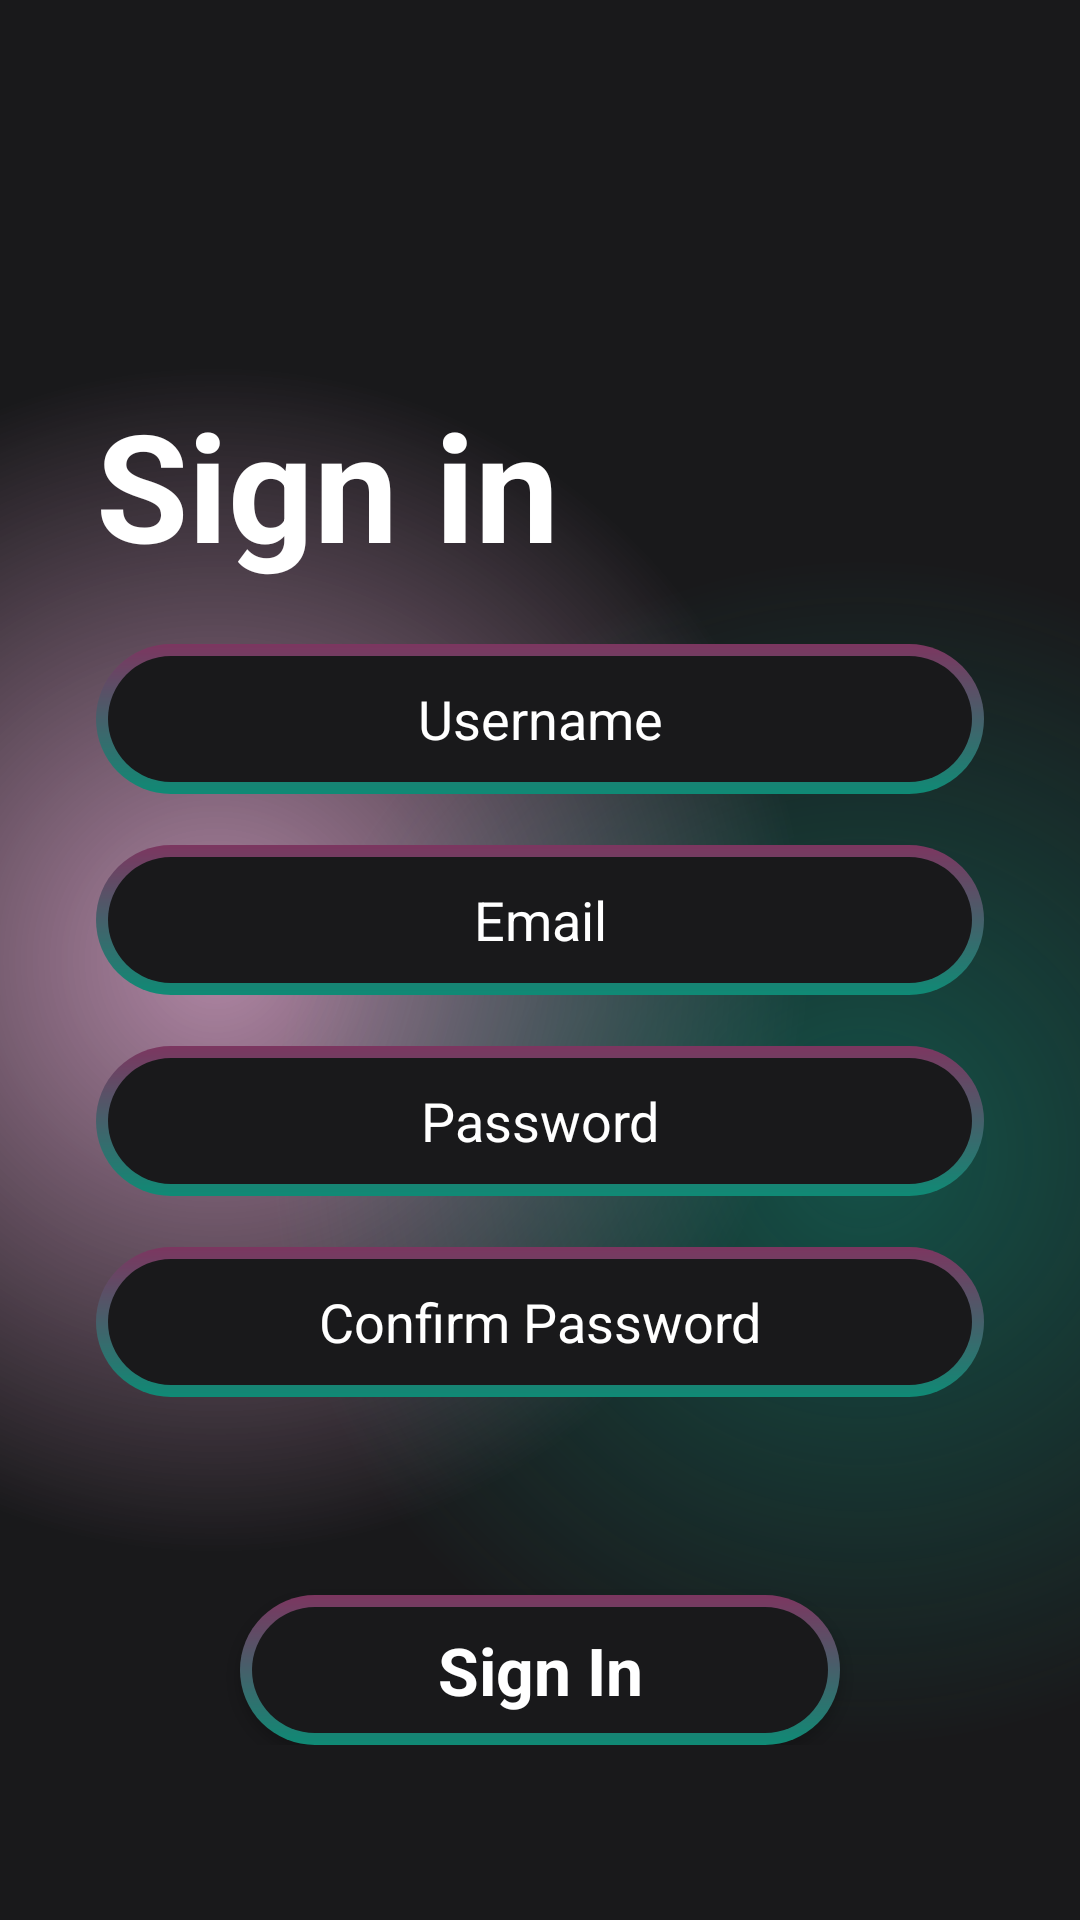

Here is an Android app screen rendered from its layout file. Give the layout XML and the strings, colors and styles it references.
<!-- AndroidManifest.xml: application theme Theme.LabExam2 -->
<!-- res/layout/activity_signup.xml -->
<?xml version="1.0" encoding="utf-8"?>
<androidx.constraintlayout.widget.ConstraintLayout xmlns:android="http://schemas.android.com/apk/res/android"
    xmlns:app="http://schemas.android.com/apk/res-auto"
    xmlns:tools="http://schemas.android.com/tools"
    android:layout_width="match_parent"
    android:layout_height="match_parent"
    android:background="@color/main_background"
    tools:context=".SignupActivity">

    <ScrollView
        android:layout_width="0dp"
        android:layout_height="0dp"
        android:background="@drawable/gradient_color_background"
        app:layout_constraintBottom_toBottomOf="parent"
        app:layout_constraintEnd_toEndOf="parent"
        app:layout_constraintStart_toStartOf="parent"
        app:layout_constraintTop_toTopOf="parent">

        <LinearLayout
            android:layout_width="match_parent"
            android:layout_height="wrap_content"
            android:orientation="vertical">

            <TextView
                android:id="@+id/textView3"
                android:layout_width="match_parent"
                android:layout_height="wrap_content"
                android:layout_marginStart="32dp"
                android:layout_marginTop="128dp"
                android:text="@string/S_text_1"
                android:textColor="@color/white"
                android:textSize="50dp"
                android:textStyle="bold" />

            <EditText
                android:id="@+id/editTextText"
                android:layout_width="match_parent"
                android:layout_height="50dp"
                android:layout_marginStart="32dp"
                android:layout_marginTop="20dp"
                android:layout_marginEnd="32dp"
                android:layout_marginBottom="16dp"
                android:background="@drawable/btn_background"
                android:ems="10"
                android:gravity="center"
                android:hint="@string/S_text_2"
                android:inputType="text"
                android:textAlignment="center"
                android:textColor="@color/white"
                android:textColorHint="@color/white" />

            <EditText
                android:id="@+id/editTextText"
                android:layout_width="match_parent"
                android:layout_height="50dp"
                android:layout_marginStart="32dp"
                android:layout_marginTop="1dp"
                android:layout_marginEnd="32dp"
                android:layout_marginBottom="1dp"
                android:background="@drawable/btn_background"
                android:ems="10"
                android:gravity="center"
                android:hint="@string/S_text_3"
                android:inputType="text"
                android:textAlignment="center"
                android:textColor="@color/white"
                android:textColorHint="@color/white" />

            <EditText
                android:id="@+id/editTextPassword"
                android:layout_width="match_parent"
                android:layout_height="50dp"
                android:layout_marginStart="32dp"
                android:layout_marginTop="16dp"
                android:layout_marginEnd="32dp"
                android:layout_marginBottom="16dp"
                android:background="@drawable/btn_background"
                android:ems="10"
                android:gravity="center"

                android:hint="@string/S_text_4"
                android:inputType="text|textPassword"
                android:textAlignment="center"
                android:textColor="@color/white"
                android:textColorHint="@color/white" />

            <EditText
                android:id="@+id/editTextPassword"
                android:layout_width="match_parent"
                android:layout_height="50dp"
                android:layout_marginStart="32dp"
                android:layout_marginTop="1dp"
                android:layout_marginEnd="32dp"
                android:layout_marginBottom="16dp"
                android:background="@drawable/btn_background"
                android:ems="10"
                android:gravity="center"

                android:hint="@string/S_text_5"
                android:inputType="text|textPassword"
                android:textAlignment="center"
                android:textColor="@color/white"
                android:textColorHint="@color/white" />


            <androidx.appcompat.widget.AppCompatButton
                android:id="@+id/button4"
                style="@android:style/Widget.Button"
                android:layout_width="200dp"
                android:layout_height="50dp"
                android:layout_gravity="center"
                android:layout_marginStart="15dp"
                android:layout_marginTop="50dp"
                android:layout_marginEnd="15dp"
                android:background="@drawable/btn_background"
                android:text="@string/S_sign_btn_text"
                android:textColor="@color/white"
                android:textSize="22sp"
                android:textStyle="bold" />
        </LinearLayout>
    </ScrollView>

</androidx.constraintlayout.widget.ConstraintLayout>
<!-- resources referenced by this layout -->
<resources>
  <!-- drawable btn_background (drawable) -->
  <?xml version="1.0" encoding="utf-8"?>
  <layer-list xmlns:android="http://schemas.android.com/apk/res/android">
  <item>
      <shape android:shape="rectangle">
          <corners android:radius="50dp"/>
          <gradient android:startColor="#7c3660"
              android:endColor="#0f8a75"
              android:type="linear"
              android:angle="368"/>
          <size android:width="24dp" android:height="24dp"/>
      </shape>
  </item>
      <item android:top="4dp" android:bottom="4dp" android:left="4dp" android:right="4dp">
  <shape android:shape="rectangle">
      <corners android:radius="50dp"/>
      <solid android:color="#19191b"/>
  </shape>
      </item>
  </layer-list>
  <!-- drawable gradient_color_background (drawable) -->
  <?xml version="1.0" encoding="utf-8"?>
  <layer-list xmlns:android="http://schemas.android.com/apk/res/android">
  <item>
      <shape>
          <gradient android:startColor="#997c3668"
              android:centerColor="#19191b"
              android:endColor="#19191b"
              android:type="radial"
              android:gradientRadius="110%p"
              android:centerX="0.2"
              android:centerY="0.5"/>
      </shape>
  </item>
      <item>
          <shape>
              <gradient android:startColor="#800f8a75"
                  android:centerColor="@android:color/transparent"
                  android:endColor="@android:color/transparent"
                  android:gradientRadius="110%p"
                  android:centerY="0.6"
                  android:centerX="0.8"
                  android:type="radial"/>
          </shape>
      </item>
  </layer-list>
  <string name="S_sign_btn_text">Sign In</string>
  <string name="S_text_1">Sign in</string>
  <string name="S_text_2">Username</string>
  <string name="S_text_3">Email</string>
  <string name="S_text_4">Password</string>
  <string name="S_text_5">Confirm Password</string>
  <style name="Theme.LabExam2" parent="Base.Theme.LabExam2" />
  <style name="Base.Theme.LabExam2" parent="Theme.MaterialComponents.DayNight.NoActionBar">
          
          
      </style>
  <!-- not gathered from this repository: default colours our renderer supplied (Android Studio template values) -->
  <color name="white">#FFFFFFFF</color>
</resources>
